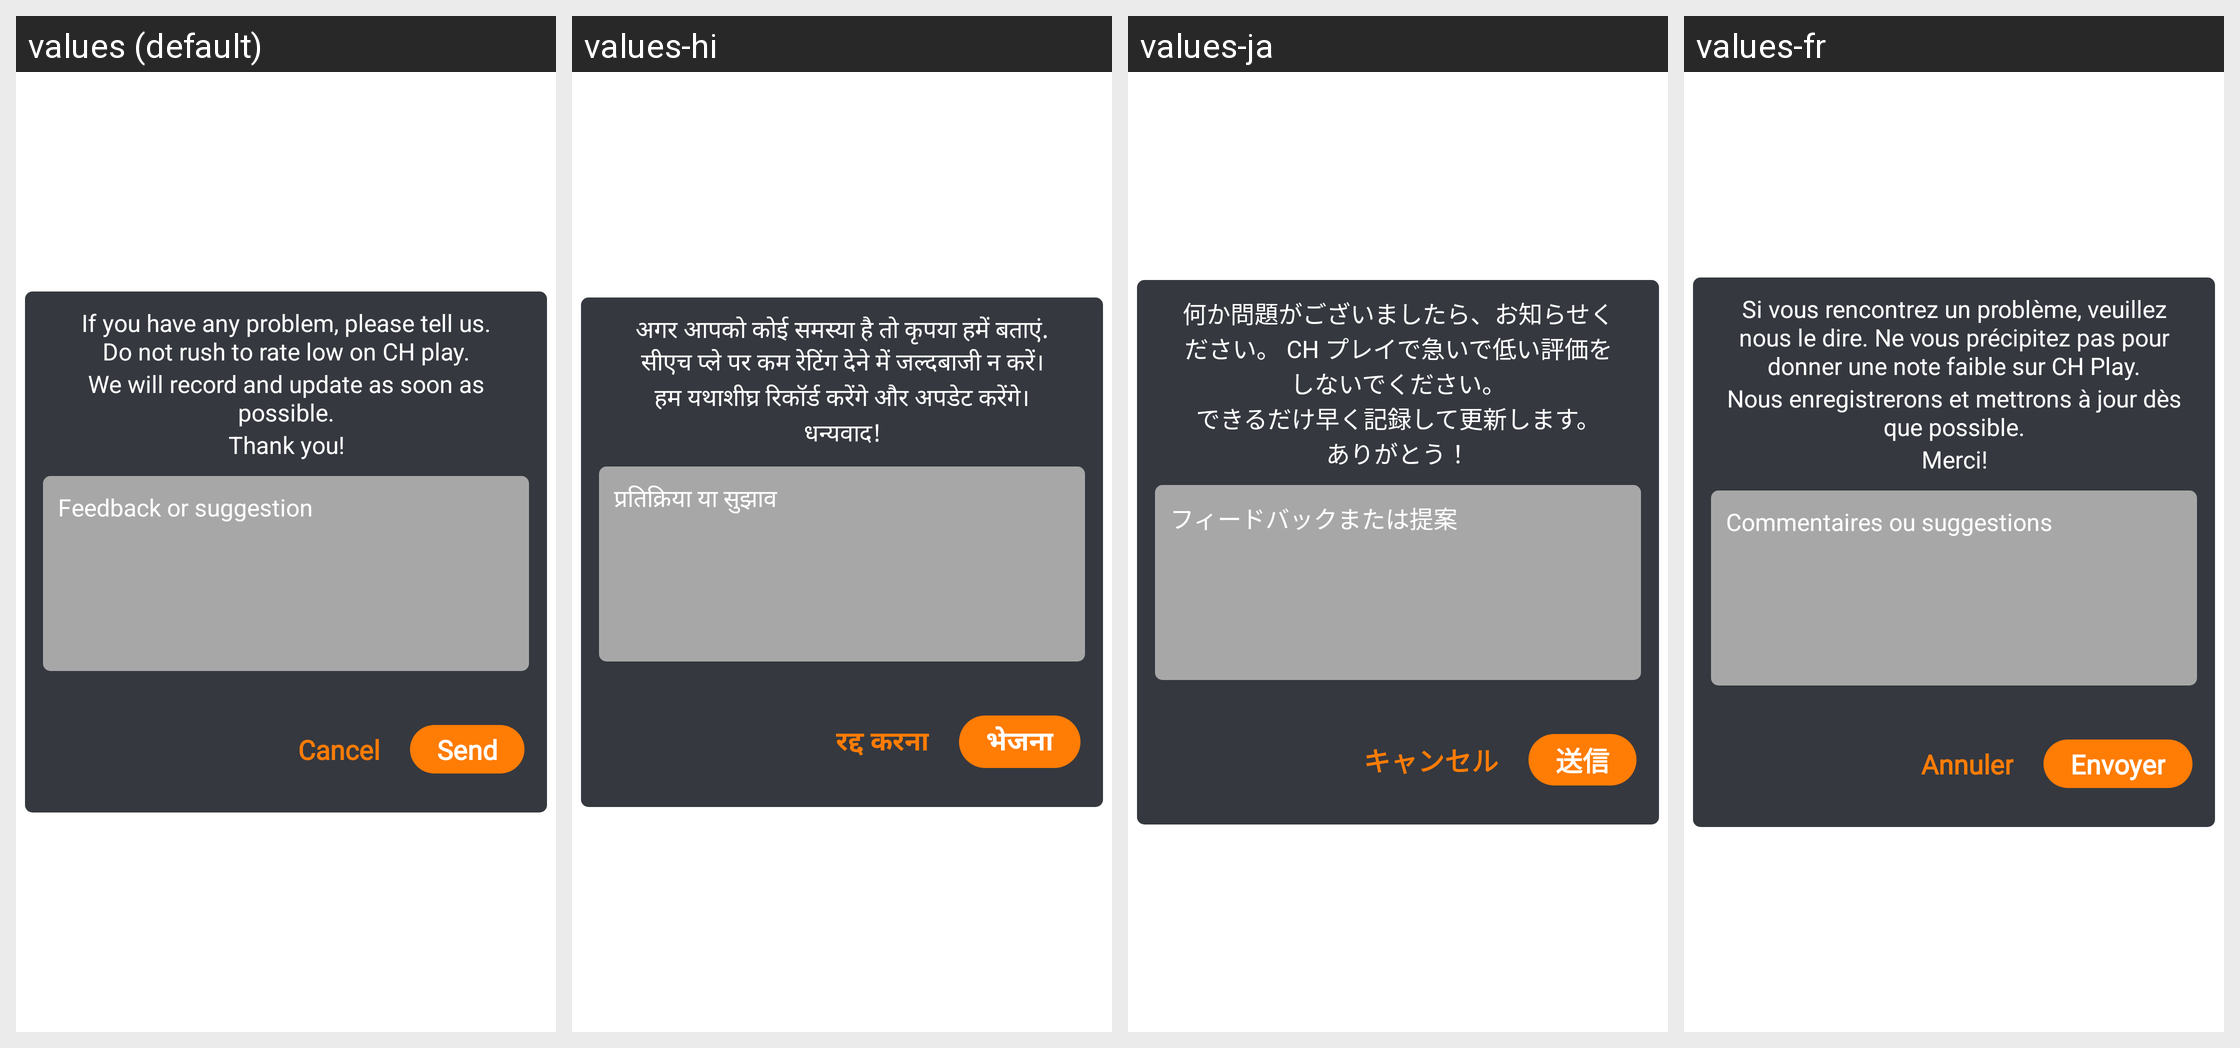

Translations of the strings shown on this Android screen, per locale in the grid:
Android screen res/layout/dialog_feedback.xml rendered under 4 locales, left to right: values (default), values-hi, values-ja, values-fr. Device: Nexus 5 (rendered at 1080×1920; each locale shown at half size, 540×960, under a caption strip naming it); theme Theme.BrokenGlass.
Other locales in the repository, not shown: values-de, values-en, values-in, values-it, values-ko, values-nl, values-pt, values-tr, values-vi, values-zh.
Strings drawn on this screen, with the default value and each locale's value (text and hints the layout hard-codes, and strings that could not be matched under every locale, appear in the picture but are not listed):

if_you_have
  values: If you have any problem, please tell us. Do not rush to rate low on CH play.
  values-hi: अगर आपको कोई समस्या है तो कृपया हमें बताएं. सीएच प्ले पर कम रेटिंग देने में जल्दबाजी न करें।
  values-ja: 何か問題がございましたら、お知らせください。 CH プレイで急いで低い評価をしないでください。
  values-fr: Si vous rencontrez un problème, veuillez nous le dire. Ne vous précipitez pas pour donner une note faible sur CH Play.

we_will
  values: We will record and update as soon as possible.
  values-hi: हम यथाशीघ्र रिकॉर्ड करेंगे और अपडेट करेंगे।
  values-ja: できるだけ早く記録して更新します。
  values-fr: Nous enregistrerons et mettrons à jour dès que possible.

thank_you
  values: Thank you!
  values-hi: धन्यवाद!
  values-ja: ありがとう！
  values-fr: Merci!

feedback_or_suggestion
  values: Feedback or suggestion
  values-hi: प्रतिक्रिया या सुझाव
  values-ja: フィードバックまたは提案
  values-fr: Commentaires ou suggestions

send
  values: Send
  values-hi: भेजना
  values-ja: 送信
  values-fr: Envoyer

cancel
  values: Cancel
  values-hi: रद्द करना
  values-ja: キャンセル
  values-fr: Annuler
